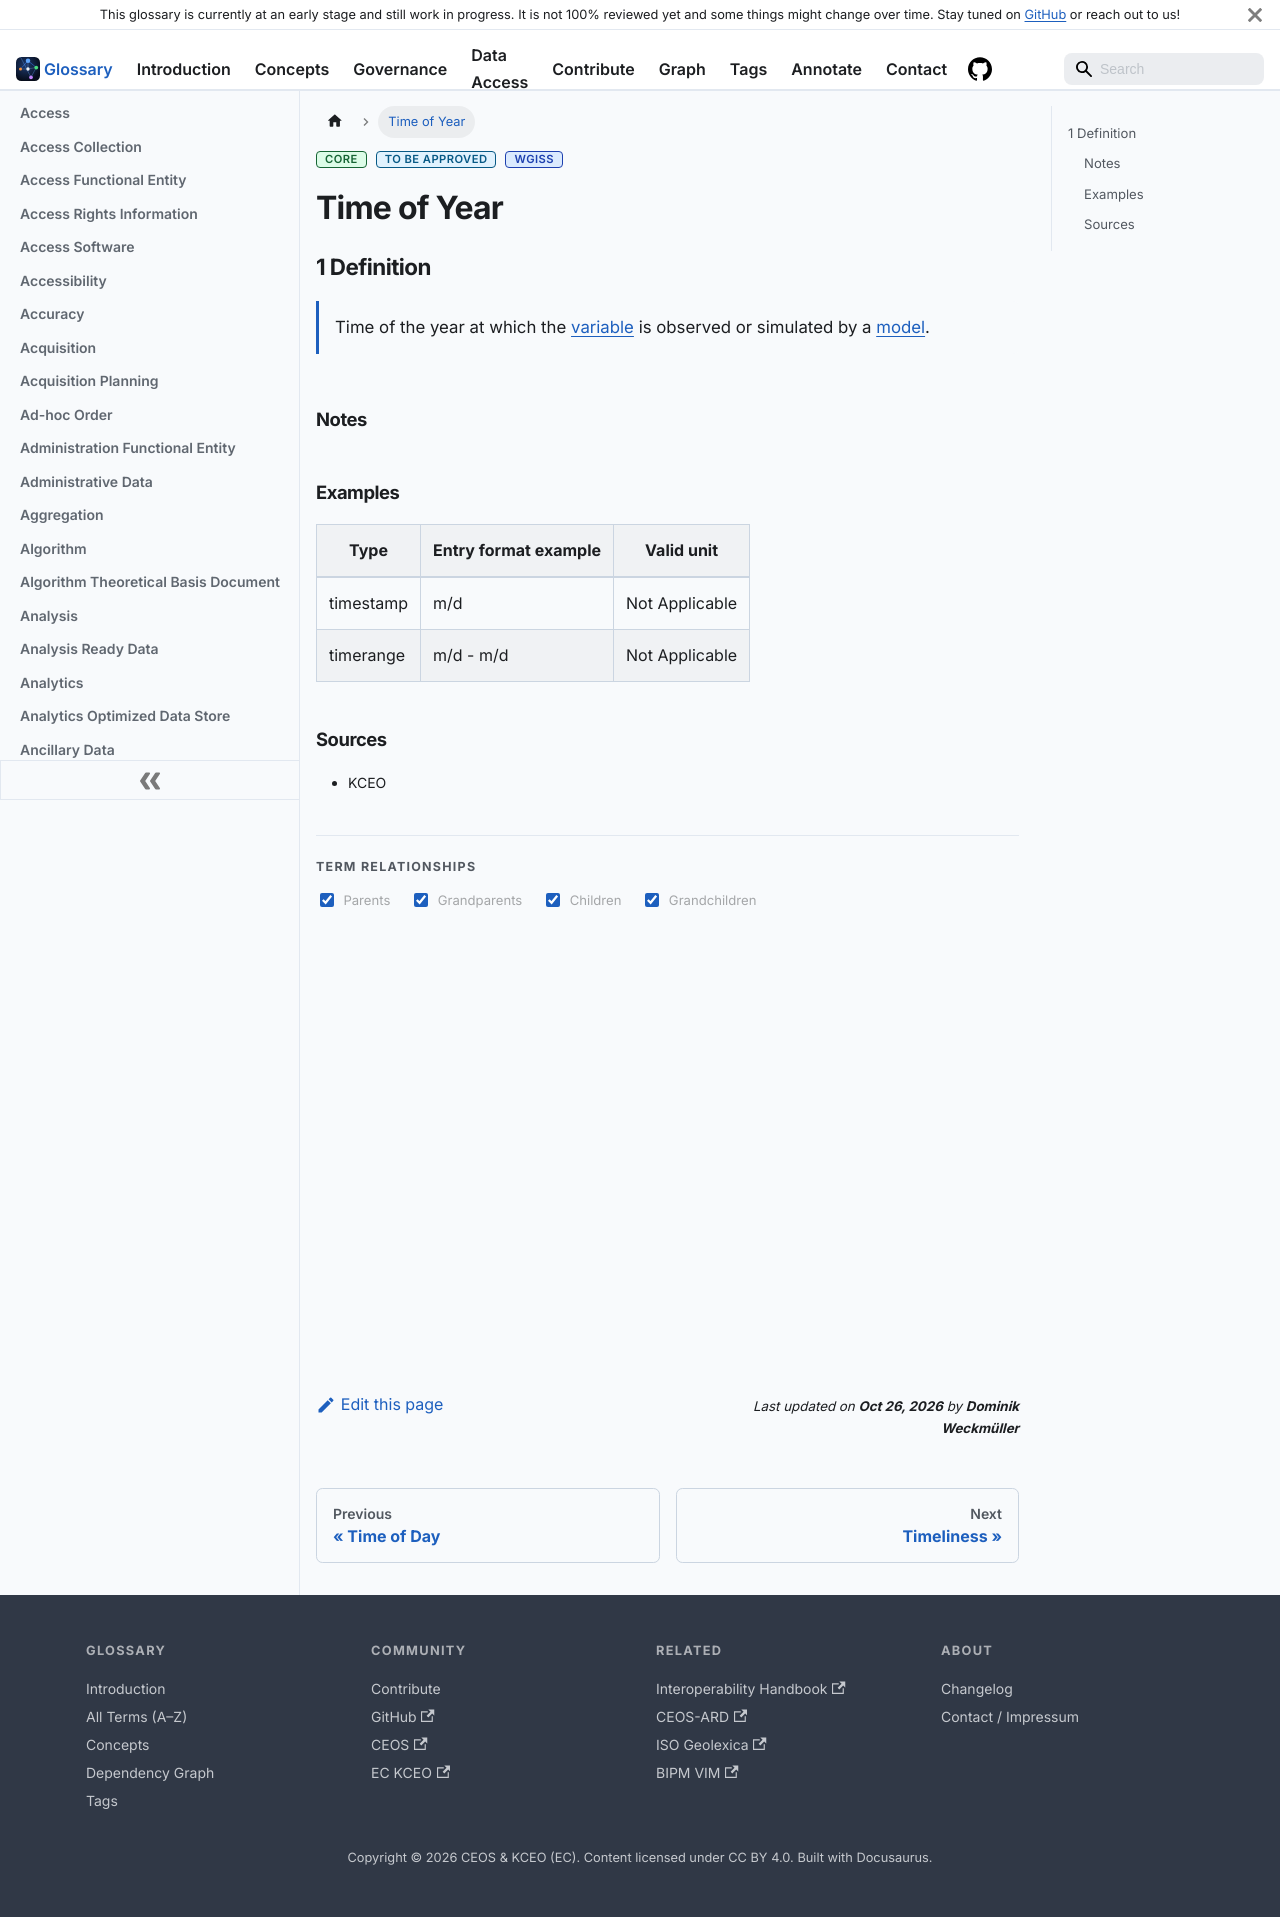

repository: ceos-org/eo-glossary · page: terms/time_of_year.html · generator: docusaurus

---
title: Time of Year
description: "Time of the year at which the variable is observed or simulated by a model."
tags:
- core
- to be approved
- WGISS
---

# Time of Year

## 1 Definition

Time of the year at which the variable is observed or simulated by a model.

### Notes

### Examples

| Type      | Entry format example | Valid unit     |
|-----------|----------------------|----------------|
| timestamp | m/d                  | Not Applicable |
| timerange | m/d - m/d            | Not Applicable |

### Sources
- KCEO
